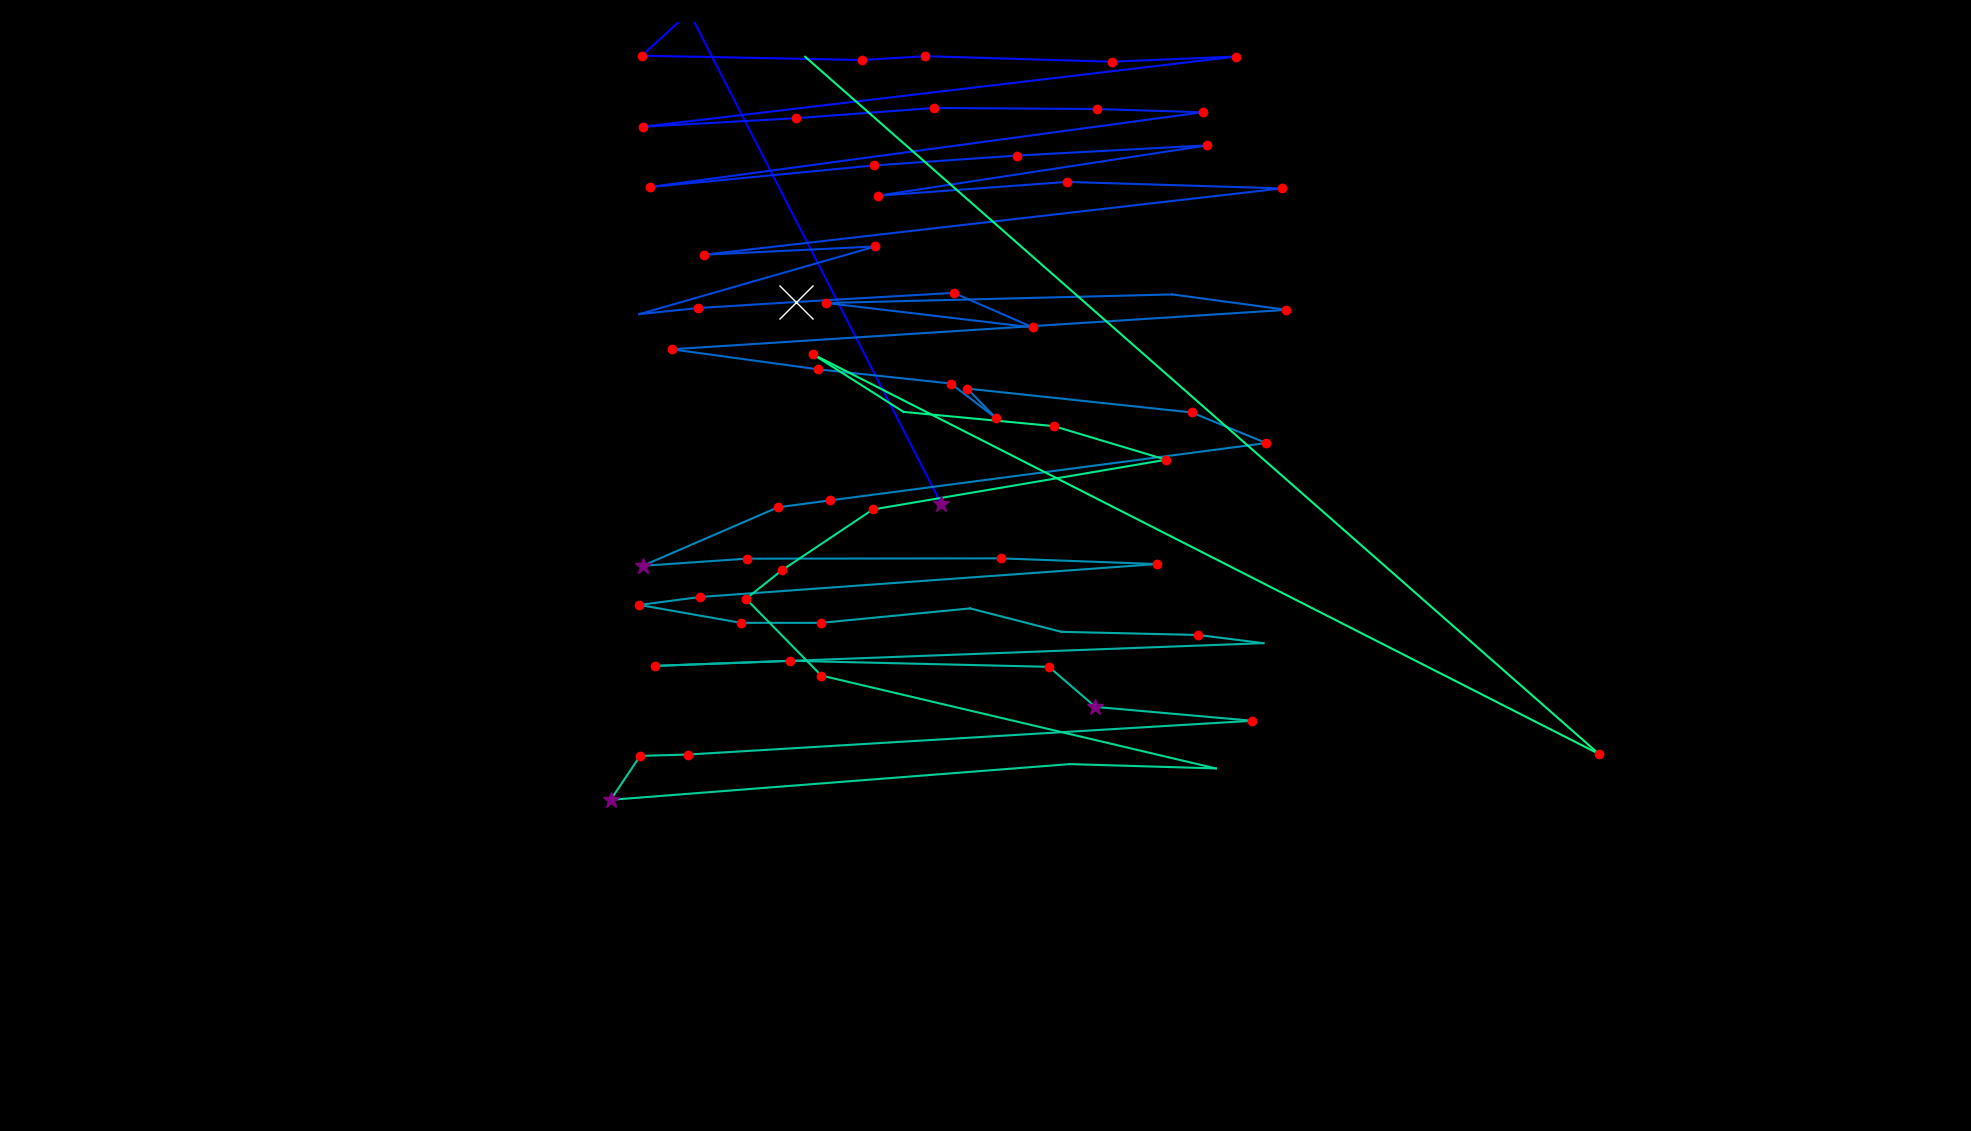

Source data for this figure (header and first rows):
fixation_id, timestamp, avg_gaze_x, avg_gaze_y, duration
0.0, 24.11, 1222, 814.4, 265.2
1.0, 578.7, 895.1, 1453, 96.45
2.0, 711.3, 833.5, 1397, 132.6
3.0, 892.2, 1120, 1391, 229.1
4.0, 1145, 1201, 1396, 229.1
5.0, 1423, 1444, 1389, 229.1
6.0, 1676, 1605, 1395, 144.7
7.0, 1917, 835.6, 1304, 229.1
8.0, 2194, 1033, 1315, 180.8
9.0, 2460, 1213, 1329, 132.6
10.0, 2616, 1425, 1327, 156.7
11.0, 2857, 1562, 1323, 120.6
12.0, 3086, 843.9, 1226, 180.8
13.0, 3316, 1135, 1254, 180.8
14.0, 3545, 1321, 1267, 217
15.0, 3834, 1568, 1280, 144.7
16.0, 4135, 1140, 1215, 156.7
17.0, 4377, 1386, 1233, 132.6
18.0, 4581, 1664, 1224, 120.6
19.0, 4799, 914.4, 1138, 156.7
20.0, 4979, 1137, 1149, 241.1
21.0, 5269, 830.3, 1061, 108.5
22.0, 5498, 906.6, 1069, 180.8
23.0, 5703, 1034, 1077, 916.3
24.0, 6679, 1239, 1088, 144.7
25.0, 6981, 1342, 1044, 217
26.0, 7222, 1073, 1075, 241.1
27.0, 7608, 1523, 1086, 96.45
28.0, 7789, 1671, 1066, 168.8
29.0, 8066, 872.3, 1015, 168.8
30.0, 8259, 1062, 989.2, 168.8
31.0, 8488, 1235, 970.8, 168.8
32.0, 8681, 1293, 926, 144.7
33.0, 8850, 1256, 964.2, 241.1
34.0, 9259, 1548, 933.2, 120.6
35.0, 9476, 1644, 893.4, 120.6
36.0, 9693, 1078, 818.9, 144.7
37.0, 9862, 1010, 810, 144.7
38.0, 10055, 834.6, 734, 253.2
39.0, 10332, 969.5, 743.3, 205
40.0, 10646, 1299, 743.7, 120.6
41.0, 10887, 1502, 736.3, 144.7
42.0, 11104, 909.3, 693.5, 144.7
43.0, 11273, 830.3, 683.2, 156.7
44.0, 11454, 961.9, 660, 156.7
45.0, 11671, 1066, 659.9, 144.7
46.0, 11876, 1260, 678.7, 96.45
47.0, 12069, 1378, 648.3, 96.45
48.0, 12213, 1556, 644.2, 156.7
49.0, 12406, 1641, 633.6, 108.5
50.0, 12611, 850.5, 604, 192.9
51.0, 12864, 1026, 610.7, 180.8
52.0, 13105, 1362, 602.8, 229.1
53.0, 13371, 1423, 550.8, 253.2
54.0, 13672, 1626, 532.8, 132.6
55.0, 13961, 893.4, 488.9, 132.6
56.0, 14118, 831.4, 487.2, 132.6
57.0, 14275, 793, 430.1, 265.2
58.0, 14721, 1389, 476.5, 108.5
59.0, 14902, 1579, 470.9, 108.5
... 10 more rows
